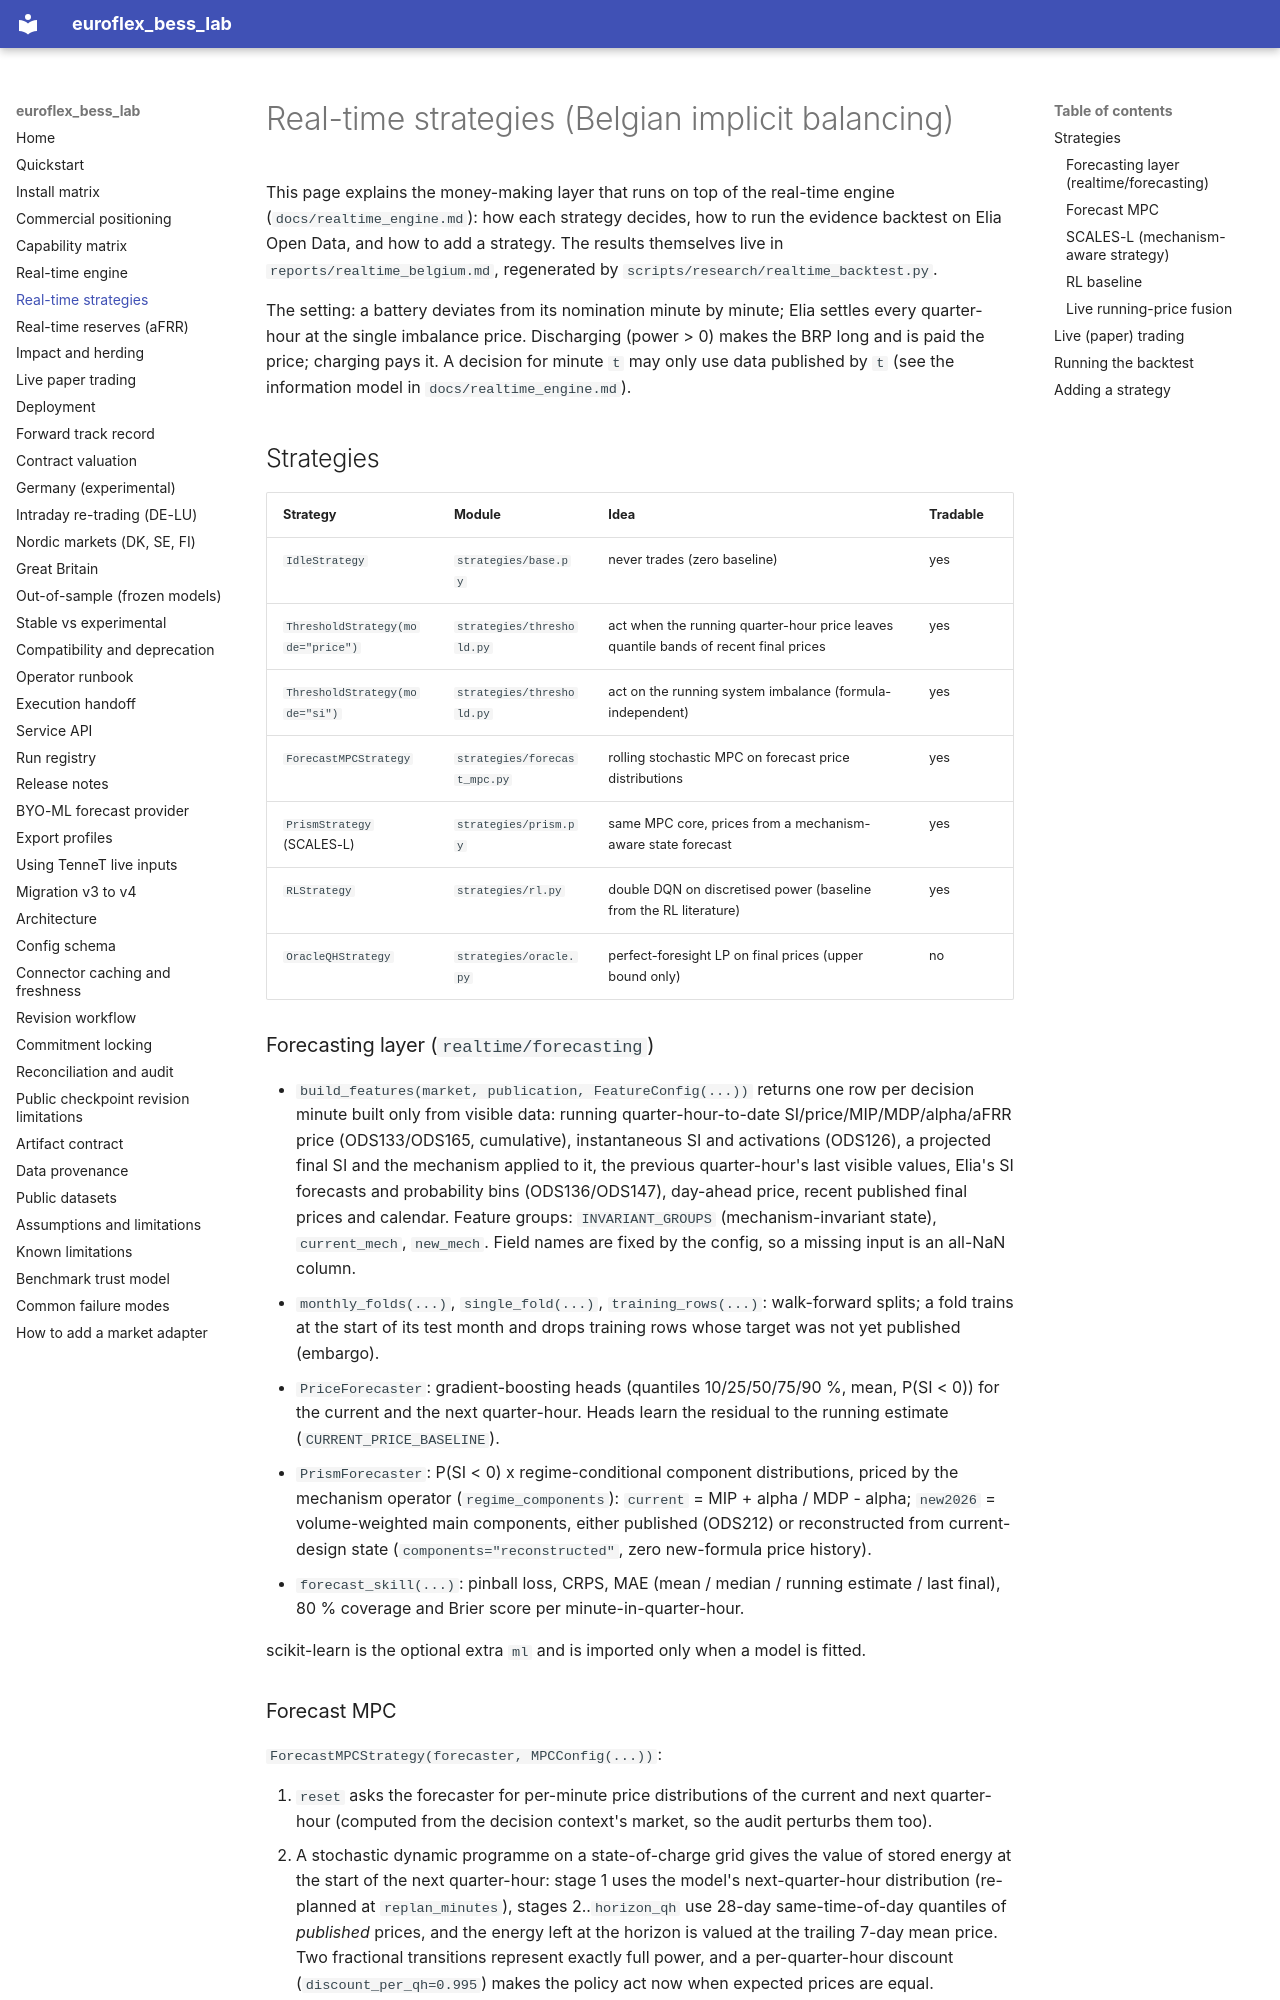

repository: bozliu/euroflex-bess-lab · page: realtime_strategies/index.html · generator: mkdocs

# Real-time strategies (Belgian implicit balancing)

This page explains the money-making layer that runs on top of the real-time engine (`docs/realtime_engine.md`):
how each strategy decides, how to run the evidence backtest on Elia Open Data, and how to add a strategy. The
results themselves live in `reports/realtime_belgium.md`, regenerated by `scripts/research/realtime_backtest.py`.

The setting: a battery deviates from its nomination minute by minute; Elia settles every quarter-hour at the single
imbalance price. Discharging (power > 0) makes the BRP long and is paid the price; charging pays it. A decision for
minute `t` may only use data published by `t` (see the information model in `docs/realtime_engine.md`).

## Strategies

| Strategy | Module | Idea | Tradable |
| --- | --- | --- | --- |
| `IdleStrategy` | `strategies/base.py` | never trades (zero baseline) | yes |
| `ThresholdStrategy(mode="price")` | `strategies/threshold.py` | act when the running quarter-hour price leaves quantile bands of recent final prices | yes |
| `ThresholdStrategy(mode="si")` | `strategies/threshold.py` | act on the running system imbalance (formula-independent) | yes |
| `ForecastMPCStrategy` | `strategies/forecast_mpc.py` | rolling stochastic MPC on forecast price distributions | yes |
| `PrismStrategy` (SCALES-L) | `strategies/prism.py` | same MPC core, prices from a mechanism-aware state forecast | yes |
| `RLStrategy` | `strategies/rl.py` | double DQN on discretised power (baseline from the RL literature) | yes |
| `OracleQHStrategy` | `strategies/oracle.py` | perfect-foresight LP on final prices (upper bound only) | no |

### Forecasting layer (`realtime/forecasting`)

- `build_features(market, publication, FeatureConfig(...))` returns one row per decision minute built only from
  visible data: running quarter-hour-to-date SI/price/MIP/MDP/alpha/aFRR price (ODS133/ODS165, cumulative),
  instantaneous SI and activations (ODS126), a projected final SI and the mechanism applied to it, the previous
  quarter-hour's last visible values, Elia's SI forecasts and probability bins (ODS136/ODS147), day-ahead price,
  recent published final prices and calendar. Feature groups: `INVARIANT_GROUPS` (mechanism-invariant state),
  `current_mech`, `new_mech`. Field names are fixed by the config, so a missing input is an all-NaN column.
- `monthly_folds(...)`, `single_fold(...)`, `training_rows(...)`: walk-forward splits; a fold trains at the start
  of its test month and drops training rows whose target was not yet published (embargo).
- `PriceForecaster`: gradient-boosting heads (quantiles 10/25/50/75/90 %, mean, P(SI < 0)) for the current and the
  next quarter-hour. Heads learn the residual to the running estimate (`CURRENT_PRICE_BASELINE`).
- `PrismForecaster`: P(SI < 0) x regime-conditional component distributions, priced by the mechanism operator
  (`regime_components`): `current` = MIP + alpha / MDP - alpha; `new2026` = volume-weighted main components,
  either published (ODS212) or reconstructed from current-design state (`components="reconstructed"`, zero
  new-formula price history).
- `forecast_skill(...)`: pinball loss, CRPS, MAE (mean / median / running estimate / last final), 80 % coverage and
  Brier score per minute-in-quarter-hour.

scikit-learn is the optional extra `ml` and is imported only when a model is fitted.
